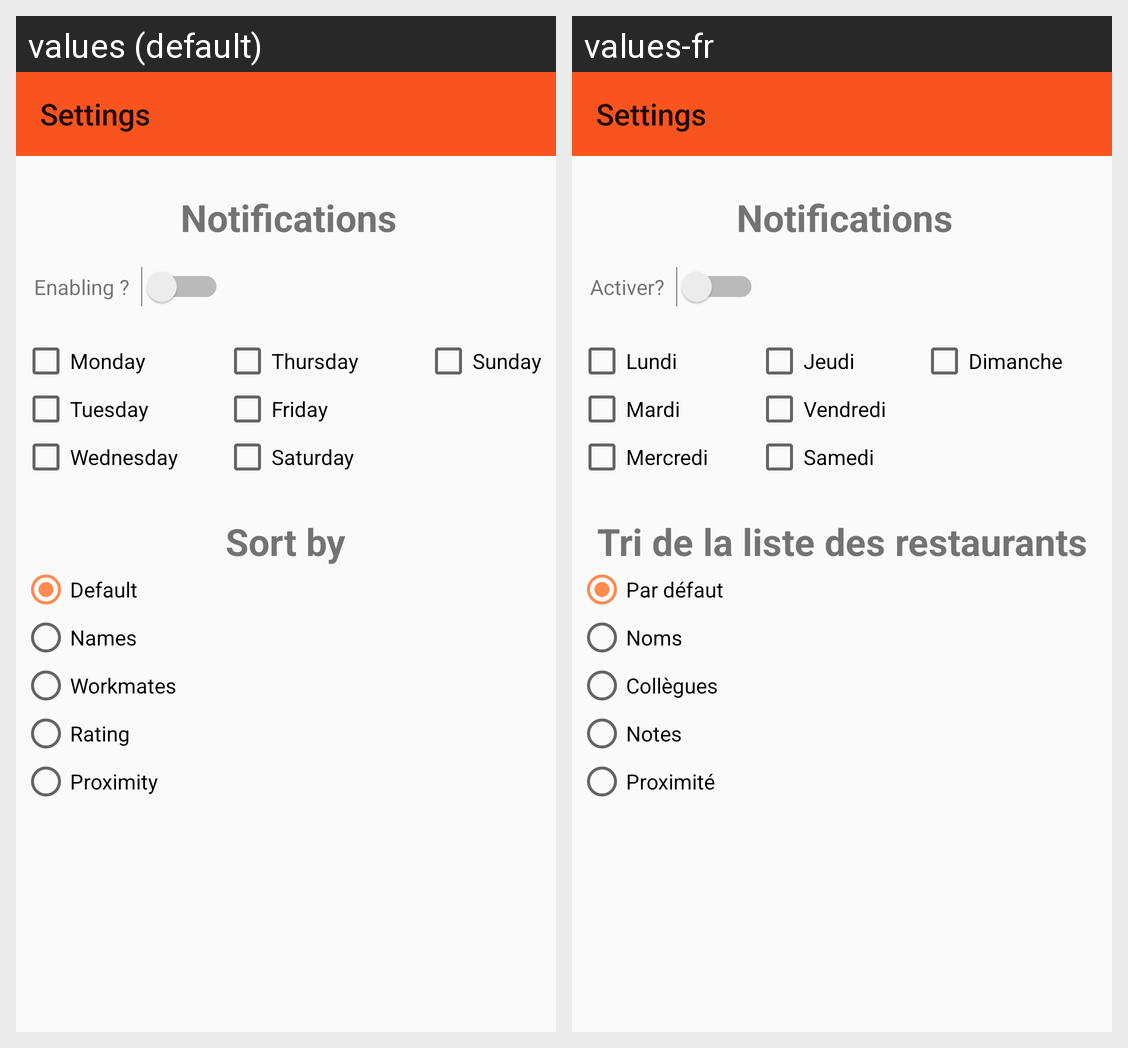

Strings drawn on this Android screen and how each of the app's shown locales translates them:
Android screen res/layout/activity_settings.xml rendered under 2 locales, left to right: values (default), values-fr. Device: Nexus 5 (rendered at 1080×1920; each locale shown at half size, 540×960, under a caption strip naming it); theme AppTheme.
Strings drawn on this screen, with the default value and each locale's value (text and hints the layout hard-codes, and strings that could not be matched under every locale, appear in the picture but are not listed):

setting_notifications
  values: Notifications
  values-fr: Notifications

enabling_notifications
  values: Enabling ?
  values-fr: Activer?

monday
  values: Monday
  values-fr: Lundi

tuesday
  values: Tuesday
  values-fr: Mardi

wednesday
  values: Wednesday
  values-fr: Mercredi

thursday
  values: Thursday
  values-fr: Jeudi

friday
  values: Friday
  values-fr: Vendredi

saturday
  values: Saturday
  values-fr: Samedi

Sunday
  values: Sunday
  values-fr: Dimanche

setting_sortby
  values: Sort by
  values-fr: Tri de la liste des restaurants

sort_default
  values: Default
  values-fr: Par défaut

sort_names
  values: Names
  values-fr: Noms

sort_Workmates
  values: Workmates
  values-fr: Collègues

sort_rating
  values: Rating
  values-fr: Notes

sort_proximity
  values: Proximity
  values-fr: Proximité
